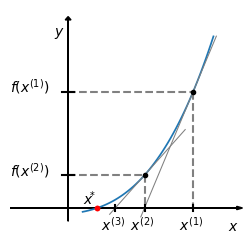

This chart was generated by the following Python code:
#!/usr/bin/env python3
# -*- coding: utf-8 -*-

'''
Este trabalho está licenciado sob a Licença Creative Commons Atribuição-CompartilhaIgual 3.0 Não Adaptada. Para ver uma cópia desta licença, visite http://creativecommons.org/licenses/by-sa/3.0/ ou envie uma carta para Creative Commons, PO Box 1866, Mountain View, CA 94042, USA.

[redacted]

Descrição:
Ilustração do método de Newton.

Description:
Illustration of the Newton's method.
'''

import numpy as np
import scipy as sci
from scipy import optimize
import matplotlib.pyplot as plt

#canvas
fig = plt.figure(figsize=(3,3), dpi=300, linewidth=0.0, facecolor="white")

#axes definitions
ax = plt.subplot(1,1,1)

ax.set_xlim(-1,3)
ax.set_ylim(-5,30)

ax.set_xticks([])
ax.set_yticks([])

ax.set_frame_on(False)

ax.arrow(-1, 0, 4, 0, length_includes_head=True, facecolor='black', head_length=0.1, head_width=0.5)
ax.text(2.75,-3.5,r"$x$")

ax.arrow(0, -2, 0, 31, length_includes_head=True, facecolor='black', head_length=0.5, head_width=0.1)
ax.text(-0.25, 26, r"$y$")

def fun(x):
    return (x+0.5)**3-1

def dfun(x):
    return 3*(x+0.5)**2

a = 0.25
b = 2.5
x = np.linspace (a, b)
ax.plot(x, fun(x), lw=1.25)

def rtan(x,x0):
    return dfun(x0)*(x-x0) + fun(x0)

x0=2.15
x = np.linspace(x0-0.9,x0+0.4)
ax.plot(x,rtan(x,x0),color="gray",lw=0.75)

x1 = x0 - fun(x0)/dfun(x0)
x = np.linspace(x1-0.6,x1+0.7)
ax.plot(x,rtan(x,x1),color="gray",lw=0.75)


#dashed lines
#(a, f(a))
a = x0
ax.plot ([0, a], [fun(a), fun(a)], color='gray', linestyle='dashed')
ax.plot ([a, a], [fun(a), 0], color='gray', linestyle='dashed')
ax.plot (a, fun(a), 'ko', markersize=3)
ax.plot ([a, a], [-0.5, 0.5], color='black')
ax.plot ([-0.1, 0.1], [fun(a), fun(a)], color='black')
ax.text (-1, fun(a)-0.1, r"$f(x^{(1)})$")
ax.text (a - 0.25, -3.5, r"$x^{(1)}$")

#dashed lines
#(a, f(a))
a = x1
ax.plot ([0, a], [fun(a), fun(a)], color='gray', linestyle='dashed')
ax.plot ([a, a], [fun(a), 0], color='gray', linestyle='dashed')
ax.plot (a, fun(a), 'ko', markersize=3)
ax.plot ([a, a], [-0.5, 0.5], color='black')
ax.plot ([-0.1, 0.1], [fun(a), fun(a)], color='black')
ax.text (-1, fun(a)-0.1, r"$f(x^{(2)})$")
ax.text (a - 0.25, -3.5, r"$x^{(2)}$")

#dashed lines
#(a, f(a))
a = x1 - fun(x1)/dfun(x1)
ax.plot ([a, a], [-0.5, 0.5], color='black')
ax.text (a - 0.25, -3.5, r"$x^{(3)}$")

xstar = sci.optimize.fsolve(fun,a)
ax.plot ([xstar, xstar], [0, 0], 'ro', markersize=3)
ax.text (xstar - 0.25, 0.5, r"$x\!^{*}$")



'''
#(b, f(b))
ax.plot (b, fun(b), 'ko', markersize=3)
ax.text (-1.75, fun(b)-0.1, r"$f(b)$")
ax.plot ([-0.1, 0.1], [fun(b), fun(b)], color='black')
ax.plot ([0, b], [fun(b), fun(b)], color='gray', linestyle='dashed')
ax.plot ([b, b], [fun(b), 0], color='gray', linestyle='dashed')
ax.plot ([b, b], [-0.1, 0.1], color='black')
ax.text (b - 0.25, 0.25, r"$b$")


#f(p) = 0
p = sci.optimize.fsolve(fun,(a+b)/2)
ax.plot (p, fun(p), 'ko', markersize=3, markerfacecolor='red')
ax.text (p, 0.25, r"$x\!^*$")
'''

#plt.show()

fig_file =  "metodo_de_Newton"
fig.savefig(fig_file+".eps", bbox_inches='tight')
fig.savefig(fig_file+".svg", bbox_inches='tight')
fig.savefig(fig_file+".png", bbox_inches='tight')


